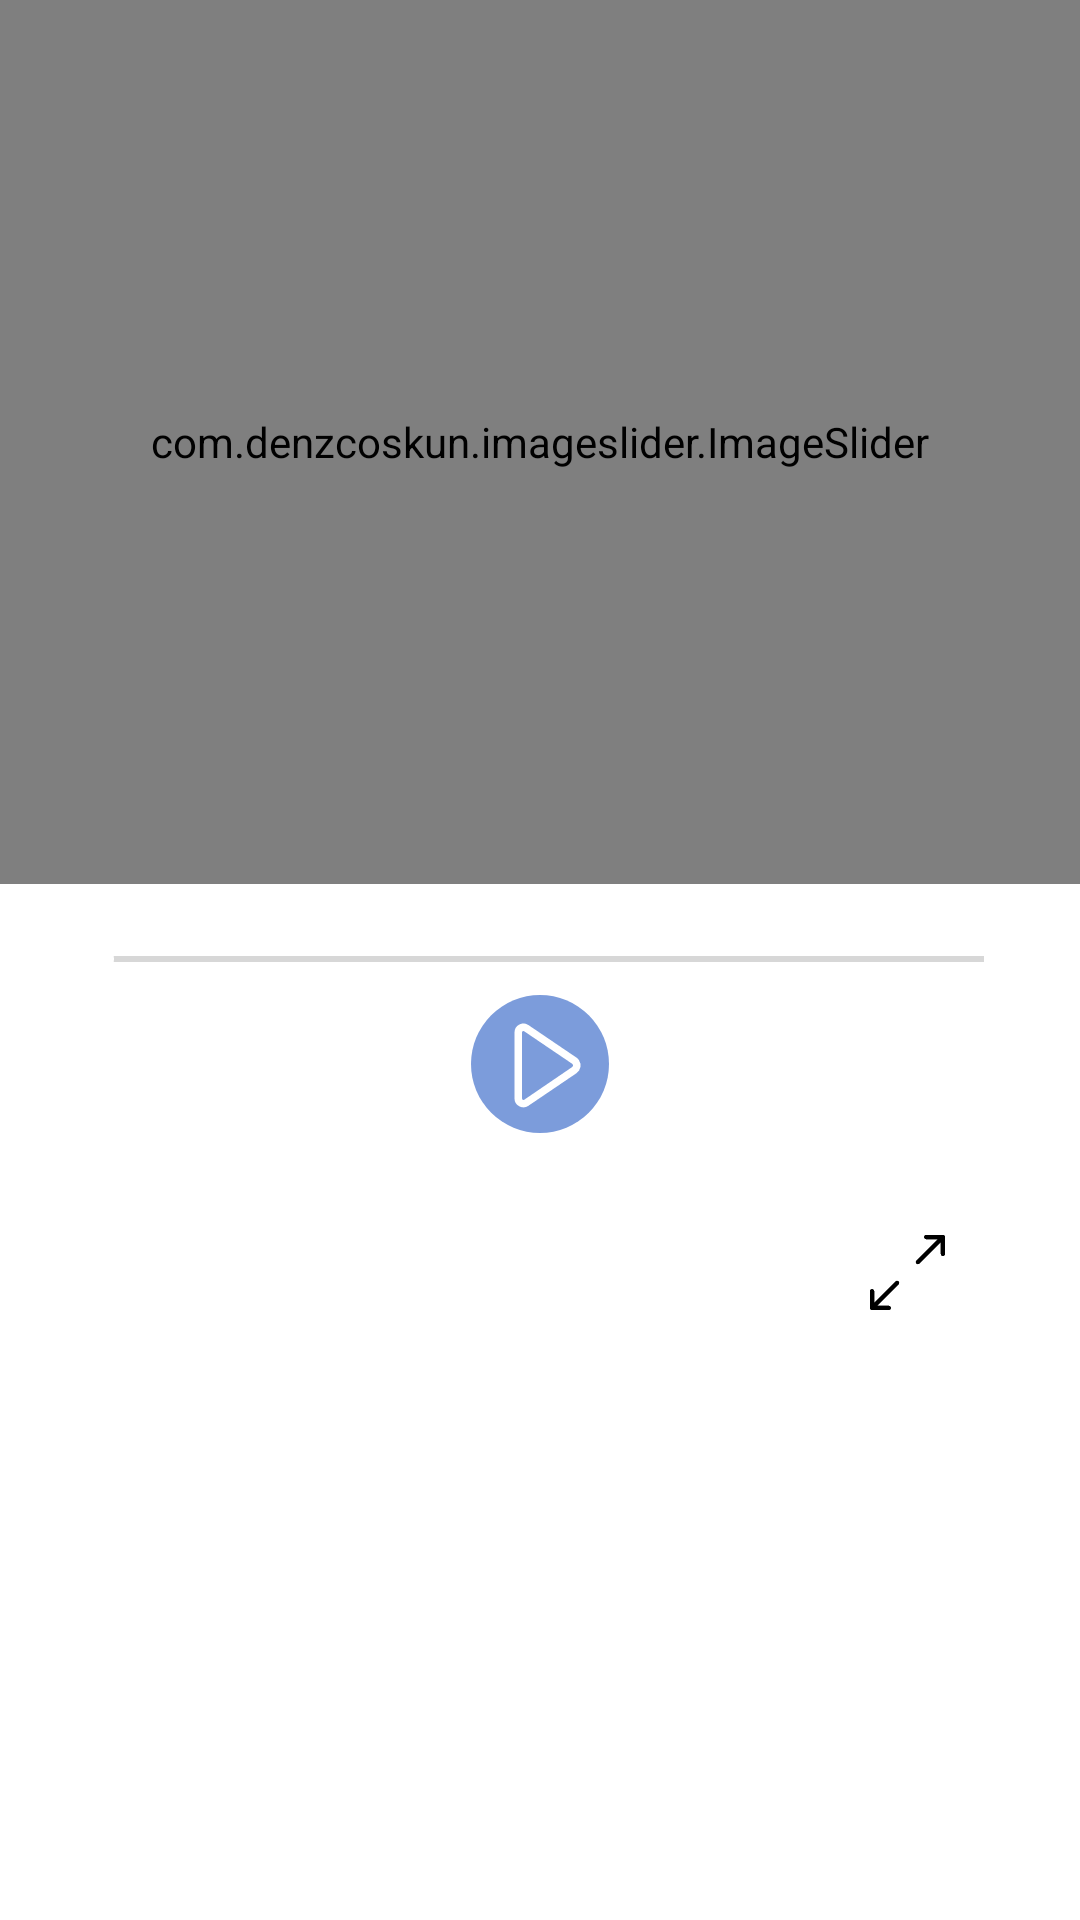

Reconstruct the res/layout file that produces this screen, plus the resources it refers to.
<!-- AndroidManifest.xml: application theme Theme.Test_sportPro -->
<!-- res/layout/fragment_main_page.xml -->
<?xml version="1.0" encoding="utf-8"?>
<androidx.constraintlayout.widget.ConstraintLayout
    xmlns:android="http://schemas.android.com/apk/res/android"
    xmlns:app="http://schemas.android.com/apk/res-auto"
    xmlns:tools="http://schemas.android.com/tools"
    android:id="@+id/layout"
    android:layout_width="match_parent"
    android:layout_height="match_parent"
    android:background="@color/white"
    app:cardElevation="10dp"
    app:cardCornerRadius="2dp"
    app:cardPreventCornerOverlap="false"
    tools:context=".ui.MainPageFragment">


    <com.denzcoskun.imageslider.ImageSlider
        android:id="@+id/image_slider"
        android:layout_width="match_parent"
        android:layout_height="294.5dp"
        android:adjustViewBounds="true"
        android:scaleType="centerCrop"
        app:iss_delay="0"
        app:iss_error_image="@drawable/error"
        app:iss_period="3000"
        app:iss_selected_dot="@drawable/default_selected_dot"
        app:iss_unselected_dot="@drawable/default_unselected_dot"
        app:layout_constraintBottom_toTopOf="@+id/relativeLayout"
        app:layout_constraintEnd_toEndOf="parent"
        app:layout_constraintHorizontal_bias="0.0"
        app:layout_constraintStart_toStartOf="parent"
        app:layout_constraintTop_toTopOf="parent" />

    <RelativeLayout
        android:id="@+id/relativeLayout"
        android:layout_width="match_parent"
        android:layout_height="110dp"
        android:background="@color/primary"
        app:layout_constraintTop_toBottomOf="@+id/image_slider"
        app:layout_constraintBottom_toTopOf="@+id/mainTextBoxLinear"
        app:layout_constraintEnd_toEndOf="parent"
        app:layout_constraintStart_toStartOf="parent">

        <SeekBar
            android:id="@+id/seek_bar"
            android:layout_width="match_parent"
            android:layout_height="wrap_content"
            android:layout_marginStart="16dp"
            android:layout_marginTop="16dp"
            android:layout_marginEnd="16dp"
            android:layout_marginBottom="8dp"
            android:progress="0"
            android:progressTint="#7C9CDB"
            android:saveEnabled="false"
            android:thumbTint="@color/white" />


        <TextView
            android:id="@+id/tv_pass"
            android:layout_width="wrap_content"
            android:layout_height="wrap_content"
            android:layout_below="@id/seek_bar"
            android:layout_marginStart="16dp"
            android:text="00:00"
            android:textColor="@color/white" />

        <TextView
            android:id="@+id/tv_due"
            android:layout_width="wrap_content"
            android:layout_height="wrap_content"
            android:layout_below="@id/seek_bar"
            android:layout_alignParentEnd="true"
            android:layout_marginEnd="16dp"
            android:text="10:00"
            android:textColor="@color/white" />


        <ImageButton
            android:id="@+id/back_15"
            android:layout_width="wrap_content"
            android:layout_height="wrap_content"
            android:layout_marginTop="43dp"
            android:layout_marginEnd="37dp"
            android:layout_toStartOf="@+id/playBtn"
            android:background="@drawable/ic_15_sec_back"
            android:enabled="false" />


        <ImageButton
            android:id="@+id/playBtn"
            android:layout_width="46dp"
            android:layout_height="46dp"
            android:layout_centerHorizontal="true"
            android:layout_marginTop="37dp"
            android:background="@drawable/ic_play_btn_6" />


        <ImageButton
            android:id="@+id/ahead_15"
            android:layout_width="wrap_content"
            android:layout_height="wrap_content"
            android:layout_marginStart="37dp"
            android:layout_marginTop="43dp"
            android:layout_marginBottom="8dp"
            android:layout_toRightOf="@+id/playBtn"
            android:background="@drawable/ic_15_sec_ahead_button"
            android:enabled="false"
            android:text="Stop" />


    </RelativeLayout>

    <LinearLayout
        android:id="@+id/mainTextBoxLinear"
        android:layout_width="match_parent"
        android:layout_height="0dp"
        android:layout_marginBottom="80dp"
        android:background="@color/white"
        android:orientation="vertical"
        app:layout_constraintTop_toBottomOf="@+id/relativeLayout"
        app:layout_constraintBottom_toBottomOf="parent"
        app:layout_constraintEnd_toEndOf="parent"
        app:layout_constraintHorizontal_bias="1.0"
        app:layout_constraintStart_toStartOf="parent">

        <RelativeLayout
            android:layout_width="match_parent"
            android:layout_height="wrap_content"
            android:layout_marginTop="7dp"

            android:layout_marginBottom="7dp">

            <TextView
                android:id="@+id/title_place"
                android:layout_width="240dp"
                android:layout_height="wrap_content"
                android:layout_centerInParent="true"
                android:fontFamily="@font/roboto_medium"
                android:gravity="center"
                android:text=""
                android:textAllCaps="true"
                android:textColor="@color/black2"
                android:textSize="20sp" />

            <ImageButton
                android:id="@+id/expand_collabse_btn"
                android:layout_width="25dp"
                android:layout_height="25dp"
                android:layout_alignParentEnd="true"
                android:layout_marginEnd="45dp"
                android:background="@drawable/ic_expand_and_callabse_button"
                android:contentDescription="imagebuttonfor extend" />


        </RelativeLayout>

        <TextView
            android:id="@+id/description_text"
            android:layout_width="match_parent"
            android:layout_height="wrap_content"
            android:paddingStart="16dp"
            android:paddingEnd="16dp"
            android:scrollbars="vertical"
            android:text=""
            android:textSize="18sp" />
    </LinearLayout>

    <Button

        android:id="@+id/next_station_btn"
        android:layout_width="340dp"
        android:layout_height="52dp"
        android:layout_gravity="center_horizontal"
        android:layout_marginBottom="10dp"
        android:background="@drawable/shape_for_button"
        android:backgroundTint="@color/primary"
        android:text="СЛЕДУЮЩАЯ ОСТАНОВКА"
        android:textColor="@color/white"

        android:textSize="16sp"
        app:layout_constraintBottom_toBottomOf="parent"
        app:layout_constraintEnd_toEndOf="parent"
        app:layout_constraintHorizontal_bias="0.516"
        app:layout_constraintStart_toStartOf="parent" />


</androidx.constraintlayout.widget.ConstraintLayout>
<!-- resources referenced by this layout -->
<resources>
  <color name="white">#FFFFFFFF</color>
  <!-- drawable ic_15_sec_ahead_button: vector/xml drawable (drawable, 2426 chars, omitted) -->
  <!-- drawable ic_15_sec_back (drawable) -->
  <vector xmlns:android="http://schemas.android.com/apk/res/android"
      android:width="35dp"
      android:height="35dp"
      android:viewportWidth="35"
      android:viewportHeight="35">
    <path
        android:pathData="M3.8031,6.4059C7.0364,2.4062 11.9235,0 17.2197,0C26.7466,0 34.4697,7.7231 34.4697,17.25C34.4697,26.7769 26.7466,34.5 17.2197,34.5C8.0877,34.5 0.5523,27.3828 0.0018,18.31C-0.0303,17.7817 0.372,17.3274 0.9003,17.2954C1.4286,17.2633 1.8829,17.6656 1.9149,18.1939C2.4041,26.2566 9.1027,32.5833 17.2197,32.5833C25.6881,32.5833 32.5531,25.7184 32.5531,17.25C32.5531,8.7816 25.6881,1.9167 17.2197,1.9167C12.4867,1.9167 8.1231,4.077 5.2487,7.6667H10.5114C11.0407,7.6667 11.4697,8.0957 11.4697,8.625C11.4697,9.1543 11.0407,9.5833 10.5114,9.5833H2.8447C2.3154,9.5833 1.8864,9.1543 1.8864,8.625V0.9583C1.8864,0.4291 2.3154,0 2.8447,0C3.374,0 3.8031,0.4291 3.8031,0.9583V6.4059Z"
        android:fillColor="#ffffff"/>
    <path
        android:pathData="M13.9834,22H12.7119V13.5713L10.1621,14.5078V13.3594L13.7852,11.999H13.9834V22ZM18.7695,17.0098L19.2754,12.0469H24.375V13.2158H20.3486L20.0479,15.9297C20.5355,15.6426 21.0892,15.499 21.709,15.499C22.6159,15.499 23.3359,15.7998 23.8691,16.4014C24.4023,16.9984 24.6689,17.8073 24.6689,18.8281C24.6689,19.8535 24.391,20.6624 23.835,21.2549C23.2835,21.8428 22.5111,22.1367 21.5176,22.1367C20.638,22.1367 19.9202,21.8929 19.3643,21.4053C18.8083,20.9176 18.4915,20.2432 18.4141,19.3818H19.6104C19.6878,19.9515 19.8906,20.3822 20.2188,20.6738C20.5469,20.9609 20.9798,21.1045 21.5176,21.1045C22.1055,21.1045 22.5658,20.904 22.8984,20.5029C23.2357,20.1019 23.4043,19.5482 23.4043,18.8418C23.4043,18.1764 23.222,17.6432 22.8574,17.2422C22.4974,16.8366 22.0166,16.6338 21.415,16.6338C20.8636,16.6338 20.4307,16.7546 20.1162,16.9961L19.7812,17.2695L18.7695,17.0098Z"
        android:fillColor="#ffffff"/>
  </vector>
  <!-- drawable ic_expand_and_callabse_button: vector/xml drawable (drawable, 3764 chars, omitted) -->
  <!-- drawable ic_play_btn_6 (drawable) -->
  <vector xmlns:android="http://schemas.android.com/apk/res/android"
      android:width="46dp"
      android:height="46dp"
      android:viewportWidth="46"
      android:viewportHeight="46">
    <path
        android:pathData="M23,23m-23,0a23,23 0,1 1,46 0a23,23 0,1 1,-46 0"
        android:fillColor="#7c9cdb"/>
    <path
        android:strokeWidth="1"
        android:pathData="M16.5,12.48v22a1,1 0,0 0,1 1,1 1,0 0,0 0.55,-0.17L34,24.43a1.17,1.17 0,0 0,0.3 -1.61,1.26 1.26,0 0,0 -0.3,-0.31L18,11.67a1,1 0,0 0,-1.52 0.81ZM15,12.48a2.48,2.48 0,0 1,3.86 -2.05l16,10.84a2.49,2.49 0,0 1,0.7 0.71,2.66 2.66,0 0,1 -0.7,3.69l-16,10.84a2.47,2.47 0,0 1,-3.86 -2Z"
        android:fillColor="#fff"
        android:strokeColor="#fff"/>
  </vector>
  <style name="Theme.Test_sportPro" parent="Theme.MaterialComponents.DayNight.NoActionBar">
          
          <item name="colorPrimary">@color/black</item>
          <item name="colorPrimaryVariant">@color/black</item>
          <item name="colorOnPrimary">@color/white</item>
          
          <item name="colorSecondary">@color/teal_200</item>
          <item name="colorSecondaryVariant">@color/teal_700</item>
          <item name="colorOnSecondary">@color/black</item>
          
          <item name="android:statusBarColor" tools:targetApi="l">?attr/colorPrimaryVariant</item>
          
      </style>
  <color name="black">#FF000000</color>
  <color name="teal_200">#FF03DAC5</color>
  <color name="teal_700">#FF018786</color>
</resources>
